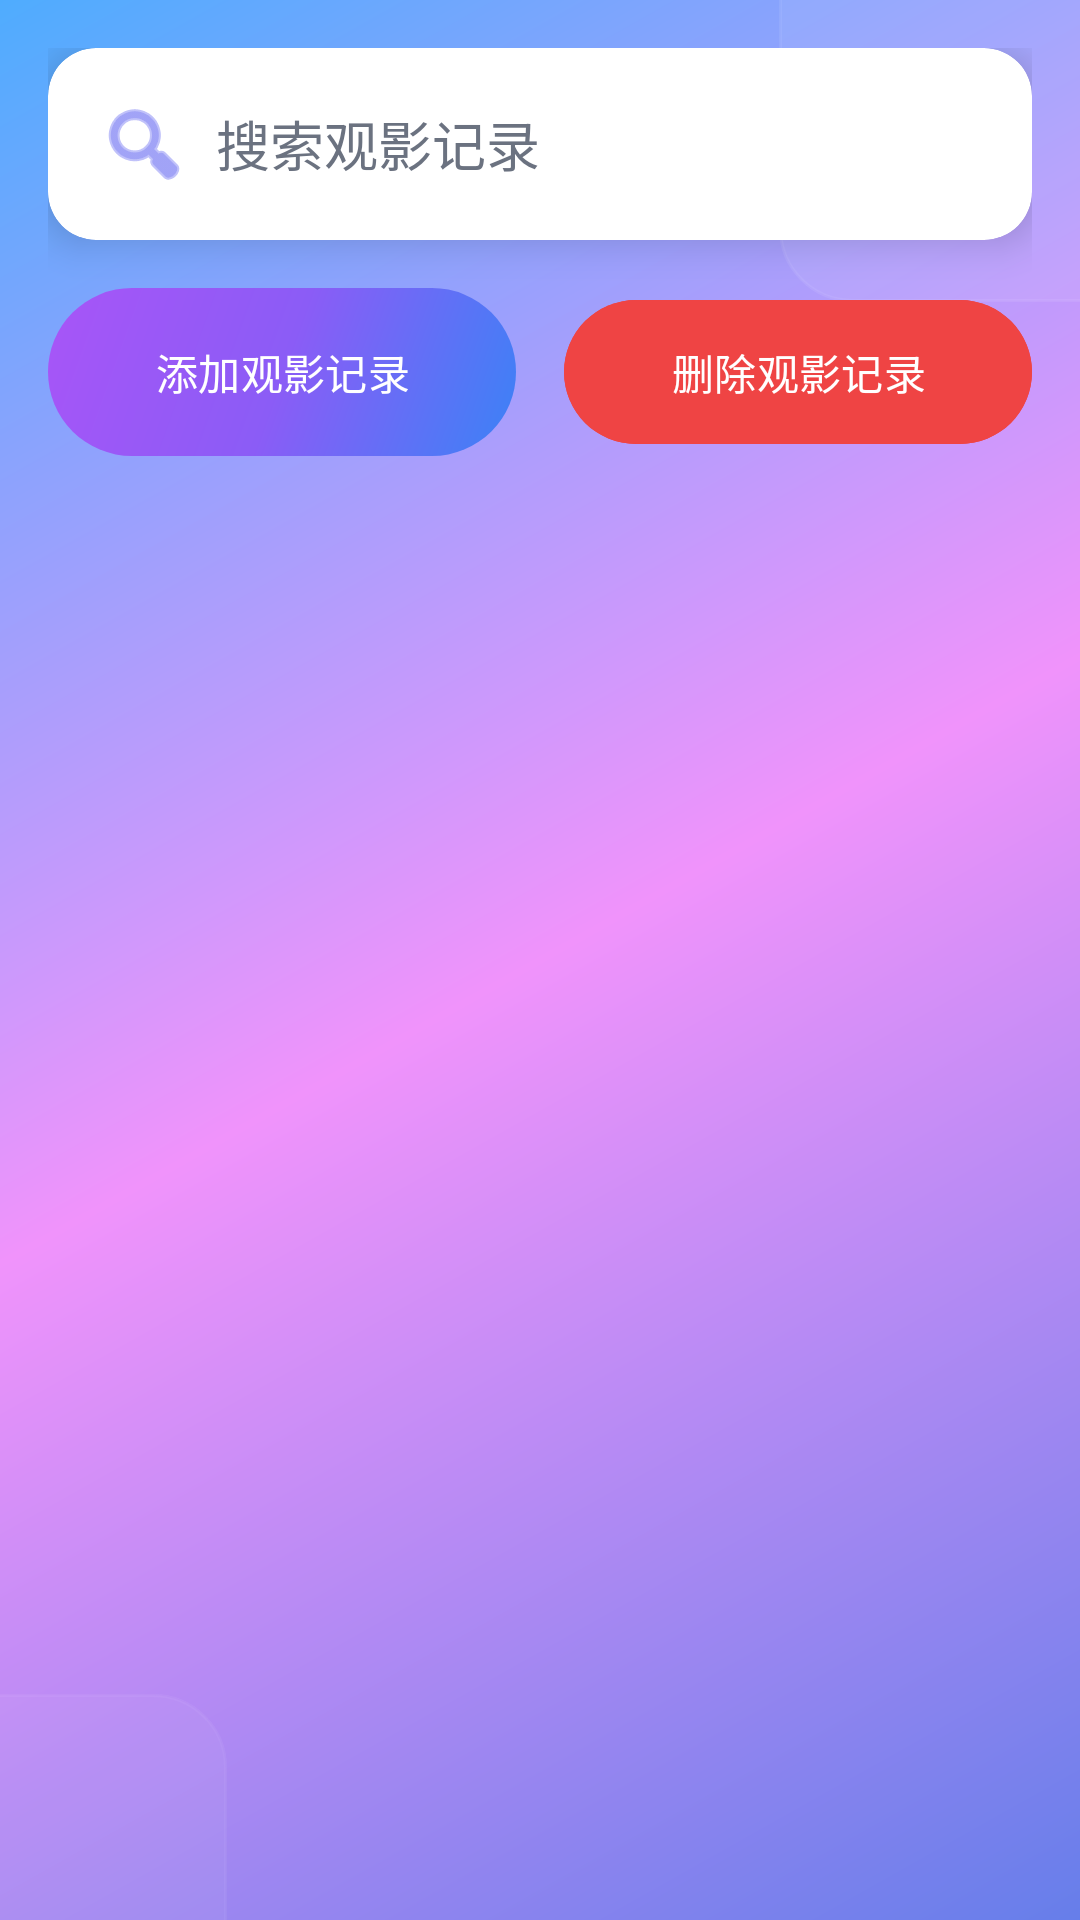

The Android layout XML behind this screen, and the referenced resources:
<!-- AndroidManifest.xml: activity theme Base.Theme.FilmGuide -->
<!-- res/layout/activity_records.xml -->
<?xml version="1.0" encoding="utf-8"?>
<androidx.constraintlayout.widget.ConstraintLayout
    xmlns:android="http://schemas.android.com/apk/res/android"
    xmlns:app="http://schemas.android.com/apk/res-auto"
    android:layout_width="match_parent"
    android:layout_height="match_parent"
    android:background="@drawable/beautiful_gradient">

    
    <View
        android:id="@+id/decorative_circle_1"
        android:layout_width="200dp"
        android:layout_height="200dp"
        android:background="@drawable/glassmorphism_background"
        android:alpha="0.3"
        app:layout_constraintTop_toTopOf="parent"
        app:layout_constraintEnd_toEndOf="parent"
        android:layout_marginTop="-100dp"
        android:layout_marginEnd="-100dp" />

    <View
        android:id="@+id/decorative_circle_2"
        android:layout_width="150dp"
        android:layout_height="150dp"
        android:background="@drawable/glassmorphism_background"
        android:alpha="0.2"
        app:layout_constraintBottom_toBottomOf="parent"
        app:layout_constraintStart_toStartOf="parent"
        android:layout_marginBottom="-75dp"
        android:layout_marginStart="-75dp" />

    
    <androidx.core.widget.NestedScrollView
        android:id="@+id/topScroll"
        android:layout_width="0dp"
        android:layout_height="wrap_content"
        android:fillViewport="true"
        android:overScrollMode="never"
        android:padding="16dp"
        app:layout_constraintTop_toTopOf="parent"
        app:layout_constraintStart_toStartOf="parent"
        app:layout_constraintEnd_toEndOf="parent">

        <LinearLayout
            android:layout_width="match_parent"
            android:layout_height="wrap_content"
            android:orientation="vertical">

            
            <androidx.cardview.widget.CardView
                android:layout_width="match_parent"
                android:layout_height="wrap_content"
                android:layout_marginBottom="16dp"
                app:cardCornerRadius="16dp"
                app:cardElevation="8dp"
                app:cardBackgroundColor="@color/white">

                <EditText
                    android:id="@+id/searchBox"
                    android:layout_width="match_parent"
                    android:layout_height="wrap_content"
                    android:hint="搜索观影记录"
                    android:textColorHint="@color/text_secondary"
                    android:textColor="@color/text_primary"
                    android:drawableStart="@android:drawable/ic_menu_search"
                    android:drawableTint="@color/primary_blue"
                    android:drawablePadding="8dp"
                    android:padding="16dp"
                    android:background="@android:color/transparent" />

            </androidx.cardview.widget.CardView>

            
            <LinearLayout
                android:layout_width="match_parent"
                android:layout_height="wrap_content"
                android:orientation="horizontal"
                android:weightSum="2">

                
                <com.google.android.material.button.MaterialButton
                    android:id="@+id/addDiaryButton"
                    android:layout_width="0dp"
                    android:layout_height="56dp"
                    android:layout_weight="1"
                    android:layout_marginEnd="8dp"
                    android:text="添加观影记录"
                    android:textColor="@color/white"
                    android:background="@drawable/purple_gradient_button"
                    android:elevation="8dp"
                    app:cornerRadius="28dp"
                    app:backgroundTint="@null" />

                
                <com.google.android.material.button.MaterialButton
                    android:id="@+id/deleteDiaryButton"
                    android:layout_width="0dp"
                    android:layout_height="56dp"
                    android:layout_weight="1"
                    android:layout_marginStart="8dp"
                    android:text="删除观影记录"
                    android:textColor="@color/white"
                    android:backgroundTint="@color/error_red"
                    android:elevation="8dp"
                    app:cornerRadius="28dp" />

            </LinearLayout>

        </LinearLayout>
    </androidx.core.widget.NestedScrollView>

    
    <androidx.recyclerview.widget.RecyclerView
        android:id="@+id/recyclerView"
        android:layout_width="0dp"
        android:layout_height="0dp"
        android:nestedScrollingEnabled="false"
        app:layout_constraintTop_toBottomOf="@id/topScroll"
        app:layout_constraintStart_toStartOf="parent"
        app:layout_constraintEnd_toEndOf="parent"
        app:layout_constraintBottom_toBottomOf="parent"/>
</androidx.constraintlayout.widget.ConstraintLayout>
<!-- resources referenced by this layout -->
<resources>
  <color name="error_red">#EF4444</color>
  <color name="primary_blue">#6366F1</color>
  <color name="text_primary">#1F2937</color>
  <color name="text_secondary">#6B7280</color>
  <color name="white">#FFFFFFFF</color>
  <!-- drawable beautiful_gradient (drawable) -->
  <?xml version="1.0" encoding="utf-8"?>
  <shape xmlns:android="http://schemas.android.com/apk/res/android"
      android:shape="rectangle">
      <gradient
          android:angle="135"
          android:startColor="@color/gradient_primary_start"
          android:centerColor="@color/gradient_secondary_start"
          android:endColor="@color/gradient_tertiary_start"
          android:type="linear" />
  </shape>
  <!-- drawable glassmorphism_background (drawable) -->
  <?xml version="1.0" encoding="utf-8"?>
  <shape xmlns:android="http://schemas.android.com/apk/res/android"
      android:shape="rectangle">
      <solid android:color="@color/glass_white" />
      <corners android:radius="24dp" />
      <stroke
          android:width="1dp"
          android:color="@color/glass_white" />
  </shape>
  <!-- drawable purple_gradient_button (drawable) -->
  <?xml version="1.0" encoding="utf-8"?>
  <shape xmlns:android="http://schemas.android.com/apk/res/android"
      android:shape="rectangle">
      <gradient
          android:angle="135"
          android:startColor="#3B82F6"
          android:centerColor="#8B5CF6"
          android:endColor="#A855F7"
          android:type="linear" />
      <corners android:radius="28dp" />
  </shape>
  <style name="Base.Theme.FilmGuide" parent="Theme.Material3.DayNight.NoActionBar">
          
          
      </style>
  <color name="gradient_primary_start">#667eea</color>
  <color name="gradient_secondary_start">#f093fb</color>
  <color name="gradient_tertiary_start">#4facfe</color>
  <color name="glass_white">#40FFFFFF</color>
</resources>
